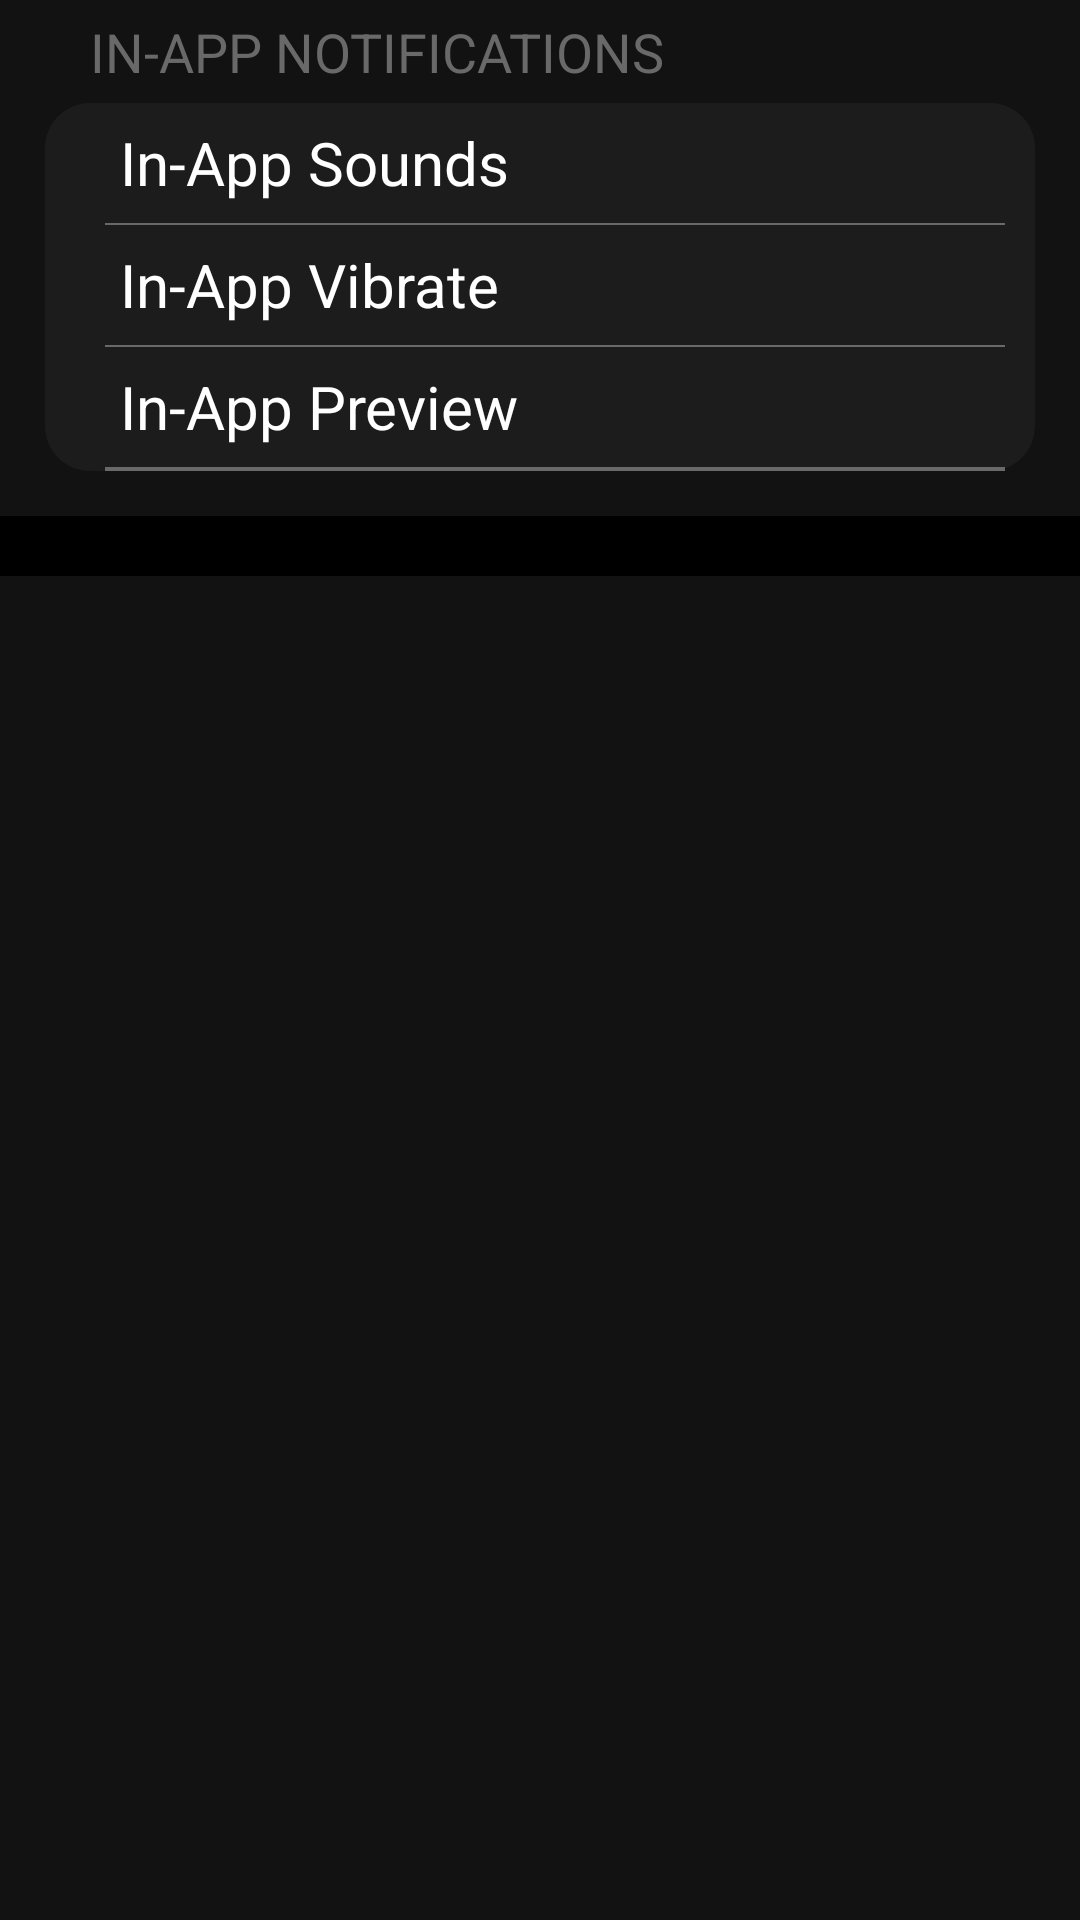

Reconstruct the res/layout file that produces this screen, plus the resources it refers to.
<!-- AndroidManifest.xml: application theme Theme.Telegram_notifications -->
<!-- res/layout/custom_item_third.xml -->
<?xml version="1.0" encoding="utf-8"?>
<LinearLayout xmlns:android="http://schemas.android.com/apk/res/android"
    xmlns:app="http://schemas.android.com/apk/res-auto"
    android:orientation="vertical"
    android:layout_width="match_parent"
    android:layout_height="wrap_content">
    <TextView
        android:id="@+id/tv_headline_theme"
        android:layout_width="match_parent"
        android:layout_height="wrap_content"
        android:textSize="18sp"
        android:textColor="#696969"
        android:text="IN-APP notifications"
        android:textAllCaps="true"
        android:paddingLeft="30dp"
        android:singleLine="true"
        android:paddingTop="5dp"
        android:paddingBottom="5dp"/>
    <LinearLayout
        android:paddingHorizontal="10dp"
        android:layout_marginHorizontal="15dp"
        android:layout_marginBottom="15dp"
        android:layout_width="match_parent"
        android:layout_height="wrap_content"
        android:background="@drawable/shape_border"
        android:orientation="vertical">
        <LinearLayout
            android:layout_width="match_parent"
            android:layout_height="wrap_content"
            android:orientation="vertical">

        <LinearLayout
            android:layout_margin="5dp"
            android:layout_width="match_parent"
            android:layout_height="wrap_content"
            android:gravity="center_vertical"
            android:orientation="horizontal">

            <TextView
                android:layout_weight="1"
                android:paddingLeft="10dp"
                android:layout_width="match_parent"
                android:layout_height="wrap_content"
                android:text="In-App Sounds"
                android:textColor="@color/white"
                android:textStyle="normal"
                android:textSize="20sp"/>

            <androidx.appcompat.widget.SwitchCompat
                android:checked="true"
                android:thumb="@drawable/thumb"
                app:track="@drawable/track"
                android:layout_width="80dp"
                android:layout_height="30dp"/>


        </LinearLayout>
            <LinearLayout
                android:layout_width="match_parent"
                android:layout_height="0.7dp"
                android:background="#696969"
                android:layout_marginLeft="10dp"/>

            <LinearLayout
                android:layout_margin="5dp"
                android:layout_width="match_parent"
                android:layout_height="wrap_content"
                android:gravity="center_vertical"
                android:orientation="horizontal">

                <TextView
                    android:layout_weight="1"
                    android:paddingLeft="10dp"
                    android:layout_width="match_parent"
                    android:layout_height="wrap_content"
                    android:text="In-App Vibrate"
                    android:textColor="@color/white"
                    android:textStyle="normal"
                    android:textSize="20sp"/>

                <androidx.appcompat.widget.SwitchCompat
                    android:checked="false"
                    android:thumb="@drawable/thumb"
                    app:track="@drawable/track"
                    android:layout_width="80dp"
                    android:layout_height="30dp"/>


            </LinearLayout>
            <LinearLayout
                android:layout_width="match_parent"
                android:layout_height="0.7dp"
                android:background="#696969"
                android:layout_marginLeft="10dp"/>

            <LinearLayout
                android:layout_margin="5dp"
                android:layout_width="match_parent"
                android:layout_height="wrap_content"
                android:gravity="center_vertical"
                android:orientation="horizontal">

                <TextView
                    android:layout_weight="1"
                    android:paddingLeft="10dp"
                    android:layout_width="match_parent"
                    android:layout_height="wrap_content"
                    android:text="In-App Preview"
                    android:textColor="@color/white"
                    android:textStyle="normal"
                    android:textSize="20sp"/>

                <androidx.appcompat.widget.SwitchCompat
                    android:checked="true"
                    android:thumb="@drawable/thumb"
                    app:track="@drawable/track"
                    android:layout_width="80dp"
                    android:layout_height="30dp"/>


            </LinearLayout>
            <LinearLayout
                android:layout_width="match_parent"
                android:layout_height="0.7dp"
                android:background="#696969"
                android:layout_marginLeft="10dp"/>

        </LinearLayout>
        <LinearLayout
            android:layout_marginLeft="10dp"
            android:layout_width="match_parent"
            android:layout_height="0.7dp"
            android:background="#696969"/>

    </LinearLayout>
    <LinearLayout
        android:layout_width="match_parent"
        android:layout_height="20dp"
        android:background="@color/black"/>

</LinearLayout>
<!-- resources referenced by this layout -->
<resources>
  <color name="black">#FF000000</color>
  <color name="white">#FFFFFFFF</color>
  <!-- drawable shape_border (drawable) -->
  <?xml version="1.0" encoding="utf-8"?>
  <shape xmlns:android="http://schemas.android.com/apk/res/android"
      android:shape="rectangle"
      android:padding="10dp">
  
      <solid android:color="#1c1c1c"/>
      <corners android:radius="15dp"/>
  
  </shape>
  <style name="Theme.Telegram_notifications" parent="Theme.MaterialComponents.NoActionBar">
          
          <item name="colorPrimary">@color/purple_500</item>
          <item name="colorPrimaryVariant">@color/purple_700</item>
          <item name="colorOnPrimary">@color/white</item>
          
          <item name="colorSecondary">@color/teal_200</item>
          <item name="colorSecondaryVariant">@color/teal_700</item>
          <item name="colorOnSecondary">@color/black</item>
          
          <item name="android:statusBarColor" tools:targetApi="l">?attr/colorPrimaryVariant</item>
          
      </style>
  <color name="purple_500">#FF6200EE</color>
  <color name="purple_700">#FF3700B3</color>
  <color name="teal_200">#FF03DAC5</color>
  <color name="teal_700">#FF018786</color>
</resources>
